The GitHub repository AlexPetrusca/ShutterMate_ML contains a labelled image folder "piece_types_contrast" with 6 categories: bishop, king, knight, pawn, queen, rook. Examples follow, each with its label.

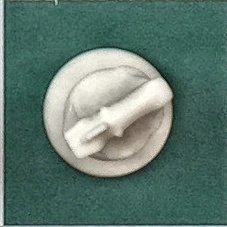
Label: knight

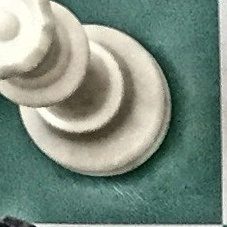
Label: queen

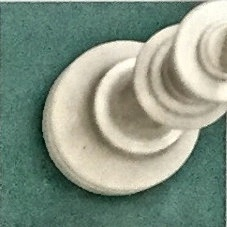
Label: king

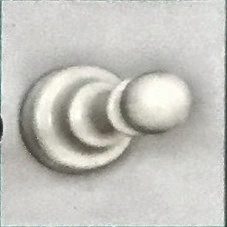
Label: pawn

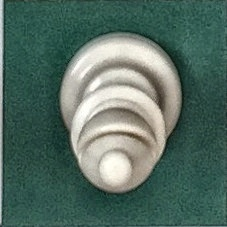
Label: bishop

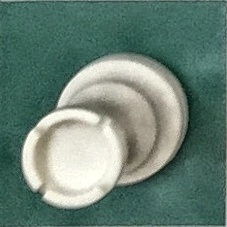
Label: rook
